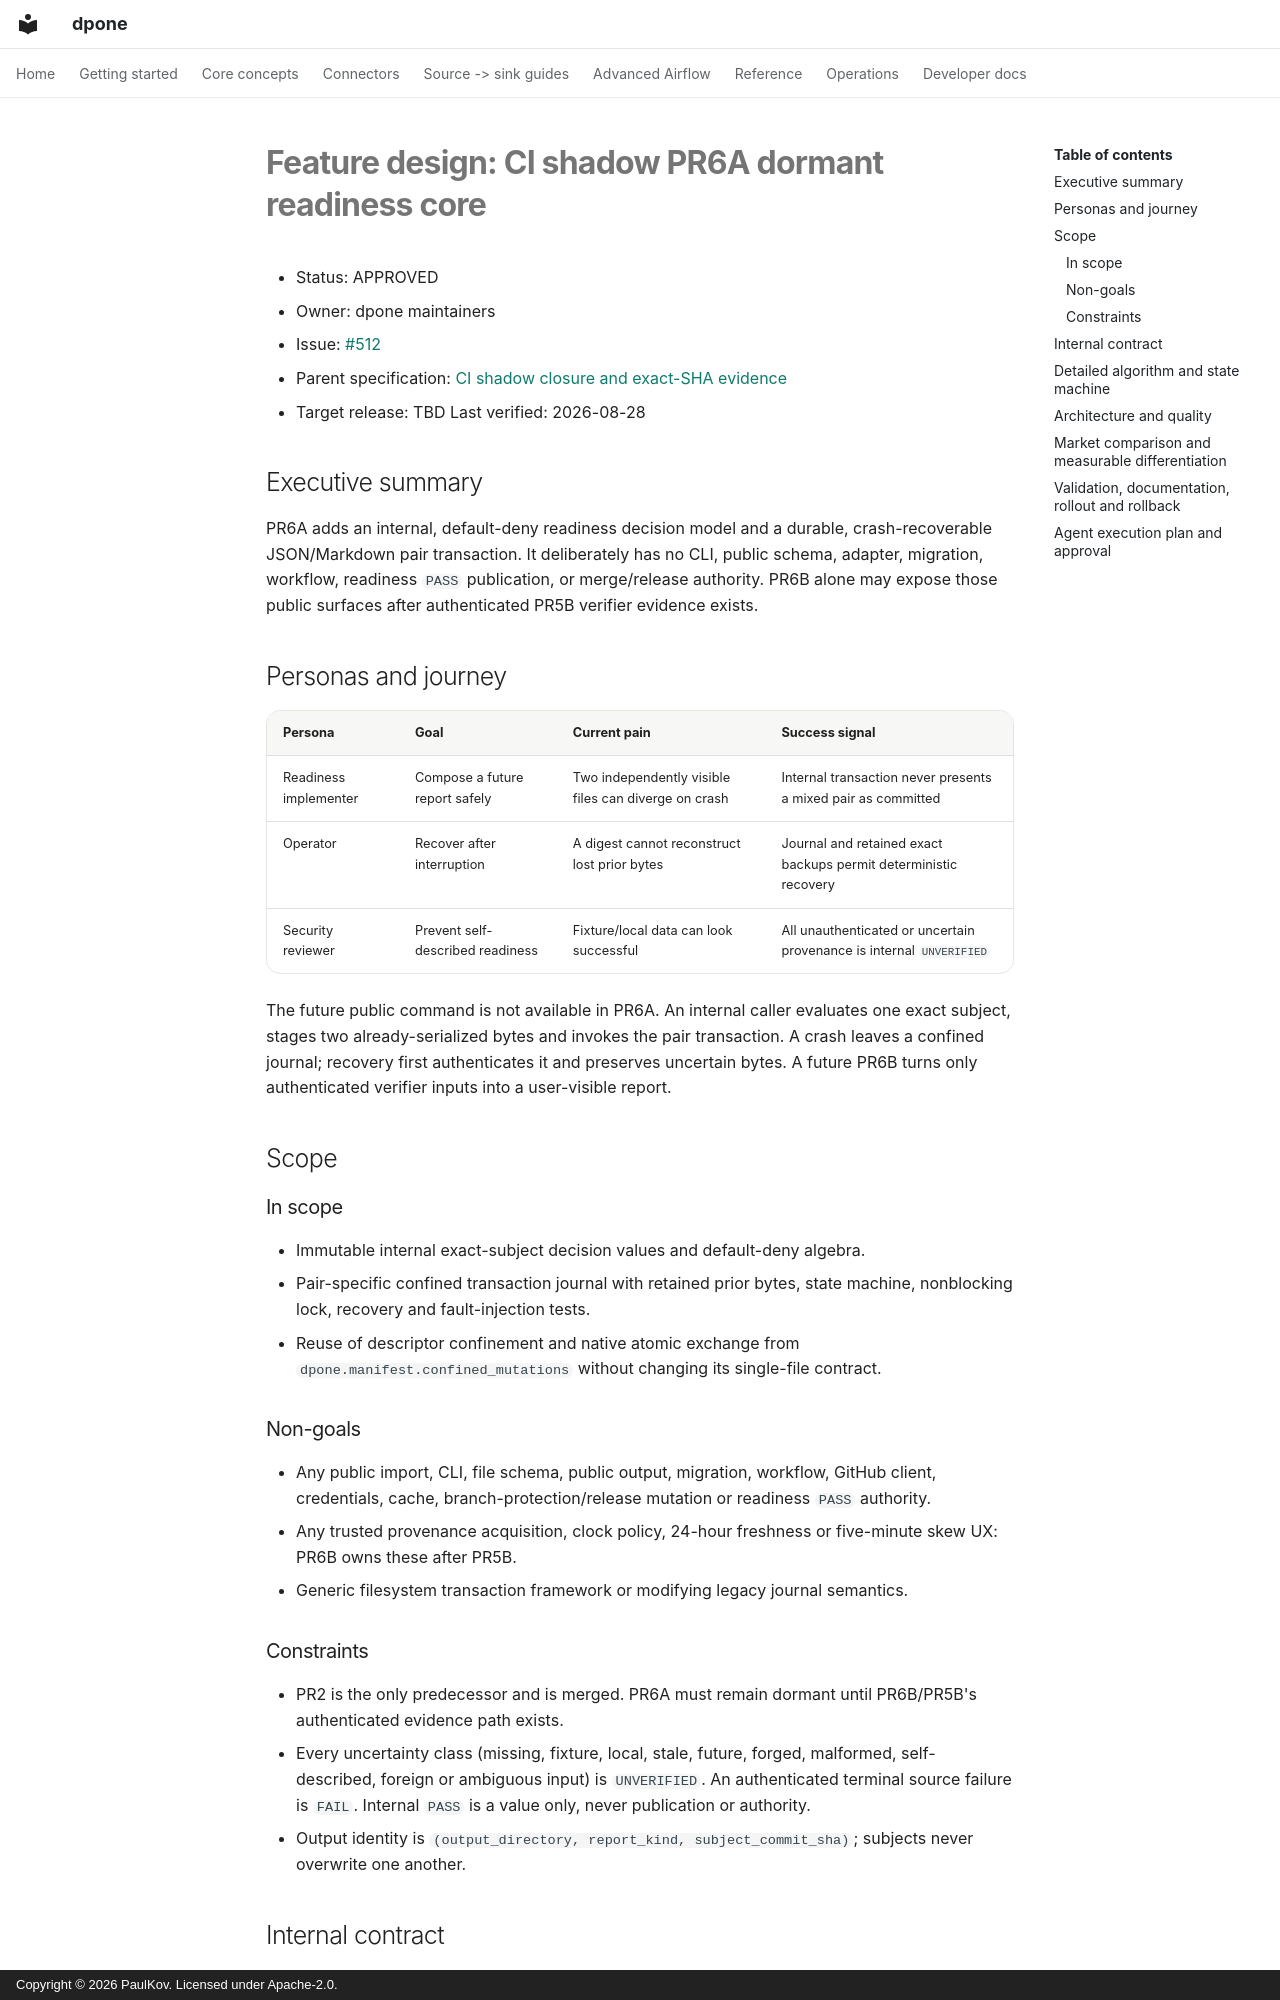

repository: PaulKov/dpone · page: feature-design-ci-shadow-pr6a-readiness-core/index.html · generator: mkdocs · copyright: Copyright © 2026 PaulKov. Licensed under Apache-2.0.

# Feature design: CI shadow PR6A dormant readiness core

- Status: APPROVED
- Owner: dpone maintainers
- Issue: [#512](https://github.com/PaulKov/dpone/issues/512)
- Parent specification: [CI shadow closure and exact-SHA evidence](feature-design-ci-pr-gate-exact-sha-evidence.md)
- Target release: TBD
Last verified: 2026-08-28

## Executive summary

PR6A adds an internal, default-deny readiness decision model and a durable,
crash-recoverable JSON/Markdown pair transaction. It deliberately has no CLI,
public schema, adapter, migration, workflow, readiness `PASS` publication, or
merge/release authority. PR6B alone may expose those public surfaces after
authenticated PR5B verifier evidence exists.

## Personas and journey

| Persona | Goal | Current pain | Success signal |
| --- | --- | --- | --- |
| Readiness implementer | Compose a future report safely | Two independently visible files can diverge on crash | Internal transaction never presents a mixed pair as committed |
| Operator | Recover after interruption | A digest cannot reconstruct lost prior bytes | Journal and retained exact backups permit deterministic recovery |
| Security reviewer | Prevent self-described readiness | Fixture/local data can look successful | All unauthenticated or uncertain provenance is internal `UNVERIFIED` |

The future public command is not available in PR6A. An internal caller evaluates
one exact subject, stages two already-serialized bytes and invokes the pair
transaction. A crash leaves a confined journal; recovery first authenticates it
and preserves uncertain bytes. A future PR6B turns only authenticated verifier
inputs into a user-visible report.

## Scope

### In scope

- Immutable internal exact-subject decision values and default-deny algebra.
- Pair-specific confined transaction journal with retained prior bytes,
  state machine, nonblocking lock, recovery and fault-injection tests.
- Reuse of descriptor confinement and native atomic exchange from
  `dpone.manifest.confined_mutations` without changing its single-file contract.

### Non-goals

- Any public import, CLI, file schema, public output, migration, workflow,
  GitHub client, credentials, cache, branch-protection/release mutation or
  readiness `PASS` authority.
- Any trusted provenance acquisition, clock policy, 24-hour freshness or
  five-minute skew UX: PR6B owns these after PR5B.
- Generic filesystem transaction framework or modifying legacy journal semantics.

### Constraints

- PR2 is the only predecessor and is merged. PR6A must remain dormant until
  PR6B/PR5B's authenticated evidence path exists.
- Every uncertainty class (missing, fixture, local, stale, future, forged,
  malformed, self-described, foreign or ambiguous input) is `UNVERIFIED`.
  An authenticated terminal source failure is `FAIL`. Internal `PASS` is a
  value only, never publication or authority.
- Output identity is `(output_directory, report_kind, subject_commit_sha)`;
  subjects never overwrite one another.
